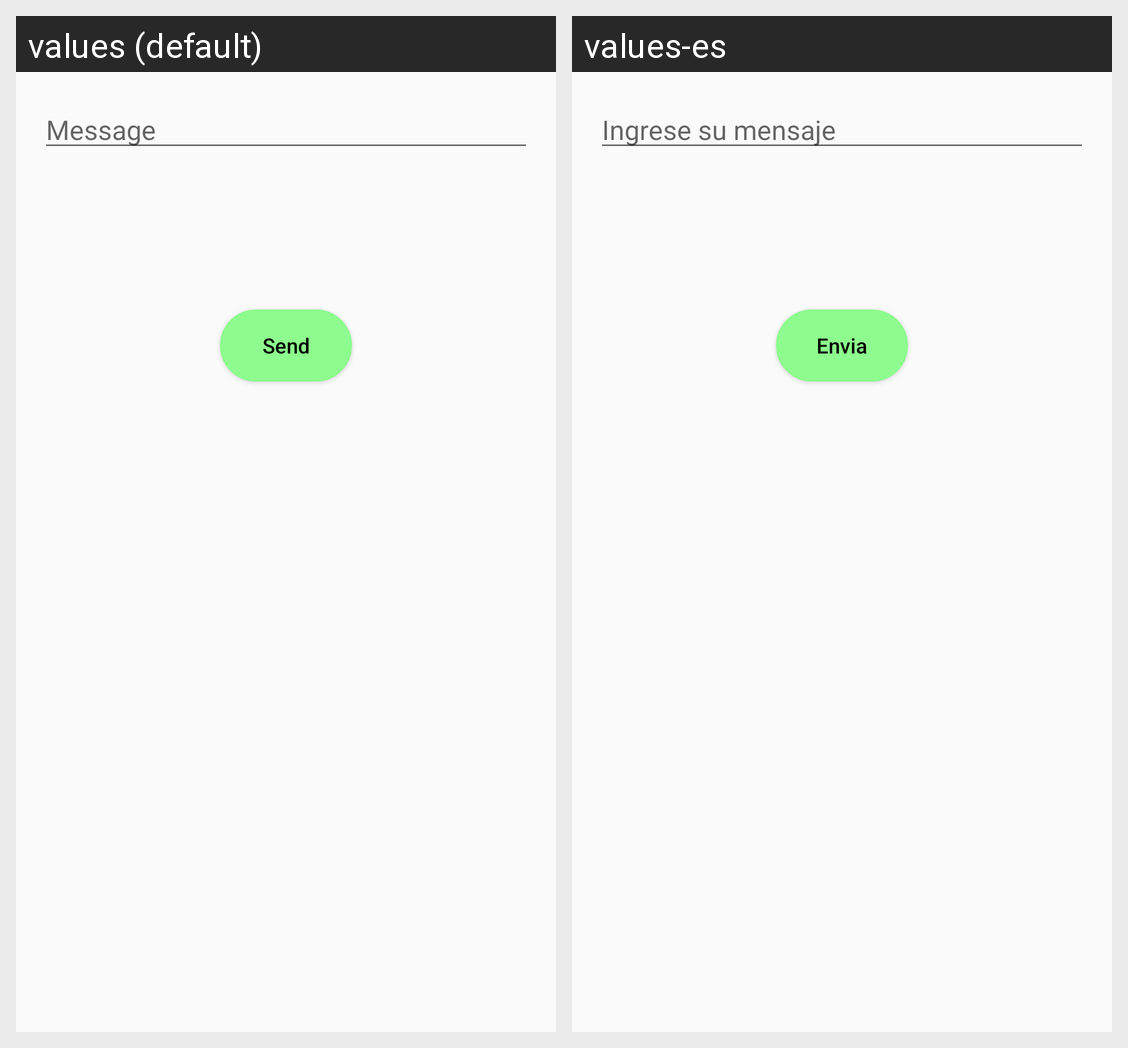

Translations of the strings shown on this Android screen, per locale in the grid:
Android screen res/layout/content_create_conversation.xml rendered under 2 locales, left to right: values (default), values-es. Device: Nexus 5 (rendered at 1080×1920; each locale shown at half size, 540×960, under a caption strip naming it); theme AppTheme.
Strings drawn on this screen, with the default value and each locale's value (text and hints the layout hard-codes, and strings that could not be matched under every locale, appear in the picture but are not listed):

createconvo_hint1
  values: Message
  values-es: Ingrese su mensaje

createconvo_buttontext1
  values: Send
  values-es: Envia
